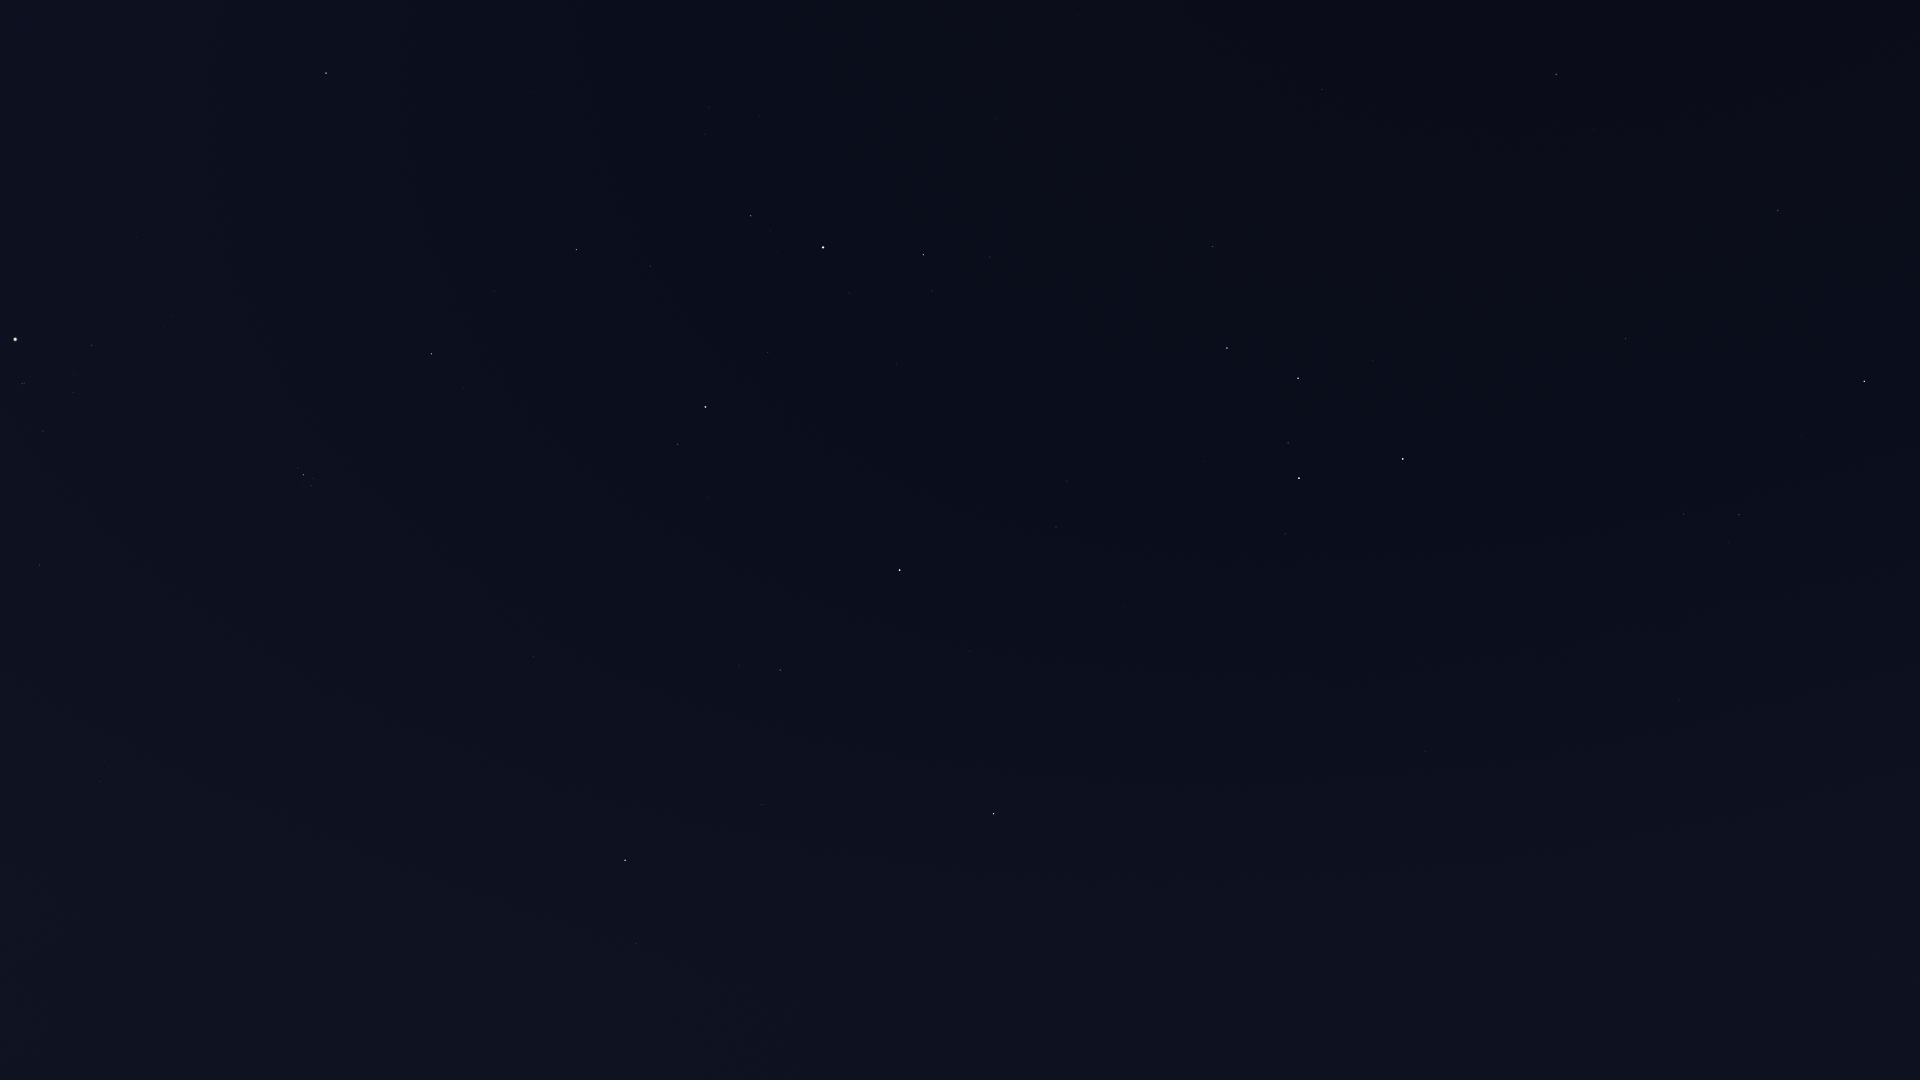

The file beside this chart, header and first rows:
Star_ID, Name, X, Y
677, Alpheratz, 1176, 1054
746, Caph, 1403, 459
2920, Fulu, 1285, 534
3092, HIP 3092, 1061, 967
3179, Schedar, 1299, 478
3821, Achird, 1288, 443
3881, HIP 3881, 1123, 756
107418, Castula, 1283, 407
4436, HIP 4436, 1072, 790
4889, HIP 4889, 977, 898
5447, Mirach, 994, 814
5742, HIP 5742, 850, 998
6193, HIP 6193, 859, 937
6411, Adhil, 1065, 612
6643, Bélénos, 852, 899
6686, Ruchbah, 1227, 348
7513, Titawin, 970, 651
7607, Nembus, 1056, 527
8796, Mothallah, 762, 805
8832, Mesarthim, 619, 972
8886, Segin, 1213, 247
8903, Sheratan, 636, 944
9640, Almach, 900, 570
9884, Hamal, 625, 860
10670, HIP 10670, 739, 665
12093, HIP 12093, 237, 1035
12191, Buna, 803, 485
12706, Kaffaljidhma, 165, 1047
13061, Lilii Borea, 572, 635
13192, Nushagak, 1257, 43
13209, Bharani, 534, 656
13254, HIP 13254, 708, 498
13268, Miram, 990, 257
14135, Menkar, 100, 955
14328, HIP 14328, 923, 255
14576, Algol, 705, 407
14668, Misam, 768, 353
14838, Botein, 337, 682
15863, Mirfak, 823, 247
15900, HIP 15900, 100, 782
16228, HIP 16228, 997, 118
17358, HIP 17358, 751, 216
18246, Atik, 463, 388
17489, Celaeno, 315, 484
17499, Electra, 311, 486
17531, Taygeta, 317, 480
17573, Maia, 313, 479
17579, Asterope, 316, 476
17608, Merope, 304, 482
17702, Alcyone, 304, 475
17851, Pleione, 299, 467
18505, HIP 18505, 1021, 22
18532, HIP 18532, 576, 250
18614, Menkib, 494, 291
18724, HIP 18724, 40, 565
20205, Prima Hyadum, 43, 431
20455, Secunda Hyadum, 74, 393
20648, HIP 20648, 74, 375
20889, Ain, 92, 345
20894, Chamukuy, 22, 384
... 17 more rows
